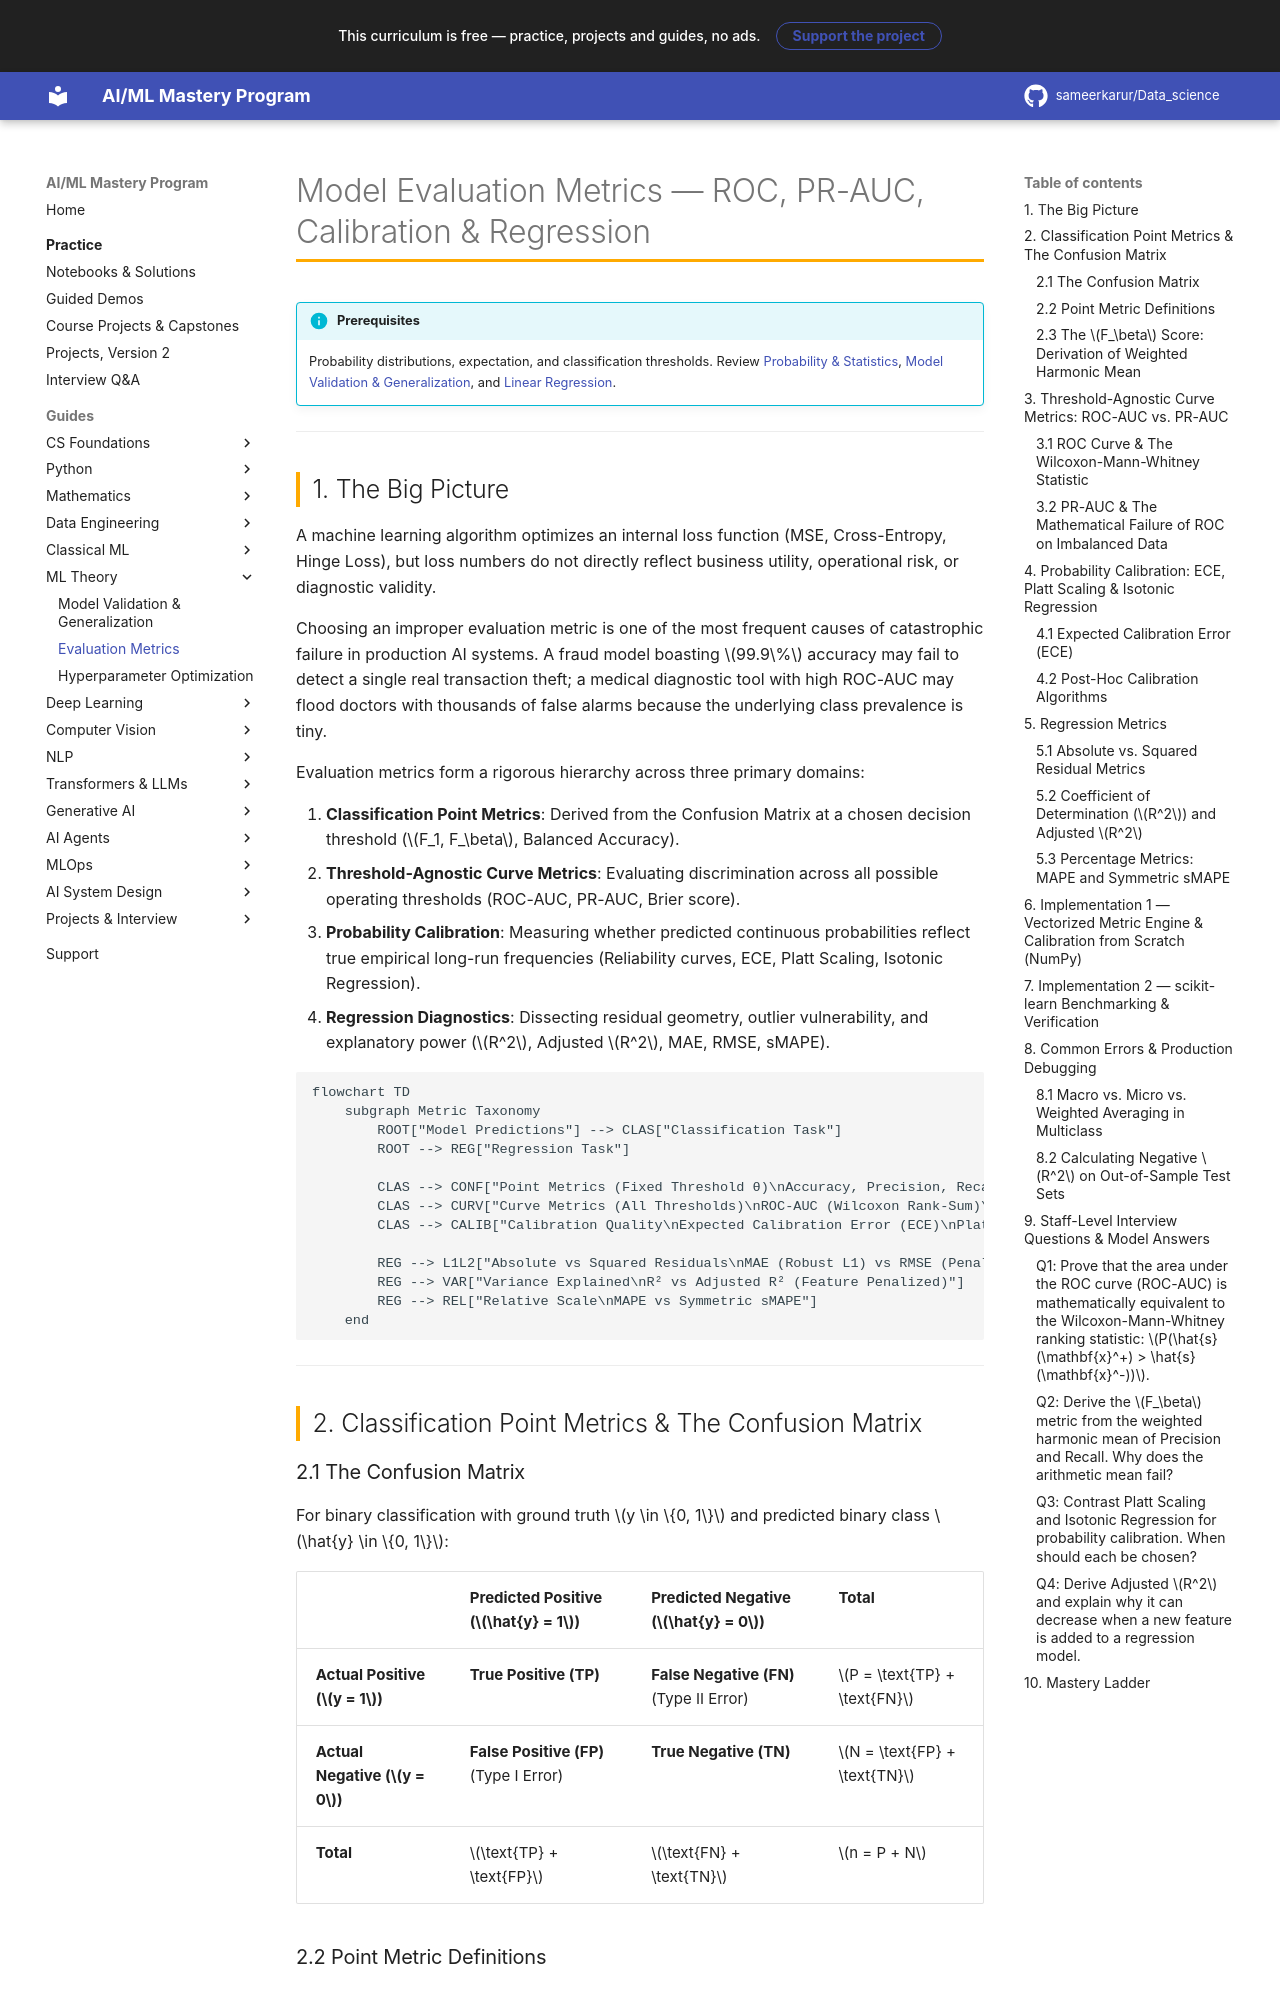

repository: sameerkarur/Data_science · page: 05-ml-theory/evaluation-metrics-deep-dive/index.html · generator: mkdocs

# Model Evaluation Metrics — ROC, PR-AUC, Calibration & Regression

!!! info "Prerequisites"
    Probability distributions, expectation, and classification thresholds. Review [Probability & Statistics](../02-mathematics/probability-statistics-deep-dive.md), [Model Validation & Generalization](model-validation-generalization-deep-dive.md), and [Linear Regression](../04-classical-ml/linear-regression-deep-dive.md).

---

## 1. The Big Picture

A machine learning algorithm optimizes an internal loss function (MSE, Cross-Entropy, Hinge Loss), but loss numbers do not directly reflect business utility, operational risk, or diagnostic validity.

Choosing an improper evaluation metric is one of the most frequent causes of catastrophic failure in production AI systems. A fraud model boasting $99.9\%$ accuracy may fail to detect a single real transaction theft; a medical diagnostic tool with high ROC-AUC may flood doctors with thousands of false alarms because the underlying class prevalence is tiny.

Evaluation metrics form a rigorous hierarchy across three primary domains:

1. **Classification Point Metrics**: Derived from the Confusion Matrix at a chosen decision threshold ($F_1, F_\beta$, Balanced Accuracy).
2. **Threshold-Agnostic Curve Metrics**: Evaluating discrimination across all possible operating thresholds (ROC-AUC, PR-AUC, Brier score).
3. **Probability Calibration**: Measuring whether predicted continuous probabilities reflect true empirical long-run frequencies (Reliability curves, ECE, Platt Scaling, Isotonic Regression).
4. **Regression Diagnostics**: Dissecting residual geometry, outlier vulnerability, and explanatory power ($R^2$, Adjusted $R^2$, MAE, RMSE, sMAPE).

```mermaid
flowchart TD
    subgraph Metric Taxonomy
        ROOT["Model Predictions"] --> CLAS["Classification Task"]
        ROOT --> REG["Regression Task"]

        CLAS --> CONF["Point Metrics (Fixed Threshold θ)\nAccuracy, Precision, Recall, Specificity, F_β"]
        CLAS --> CURV["Curve Metrics (All Thresholds)\nROC-AUC (Wilcoxon Rank-Sum)\nPR-AUC (Mandatory for Imbalance)"]
        CLAS --> CALIB["Calibration Quality\nExpected Calibration Error (ECE)\nPlatt Scaling vs Isotonic PAVA"]

        REG --> L1L2["Absolute vs Squared Residuals\nMAE (Robust L1) vs RMSE (Penalizing L2)"]
        REG --> VAR["Variance Explained\nR² vs Adjusted R² (Feature Penalized)"]
        REG --> REL["Relative Scale\nMAPE vs Symmetric sMAPE"]
    end
```

---

## 2. Classification Point Metrics & The Confusion Matrix

### 2.1 The Confusion Matrix

For binary classification with ground truth $y \in \{0, 1\}$ and predicted binary class $\hat{y} \in \{0, 1\}$:

| | Predicted Positive ($\hat{y} = 1$) | Predicted Negative ($\hat{y} = 0$) | Total |
|---|---|---|---|
| **Actual Positive ($y = 1$)** | **True Positive (TP)** | **False Negative (FN)** (Type II Error) | $P = \text{TP} + \text{FN}$ |
| **Actual Negative ($y = 0$)** | **False Positive (FP)** (Type I Error) | **True Negative (TN)** | $N = \text{FP} + \text{TN}$ |
| **Total** | $\text{TP} + \text{FP}$ | $\text{FN} + \text{TN}$ | $n = P + N$ |
